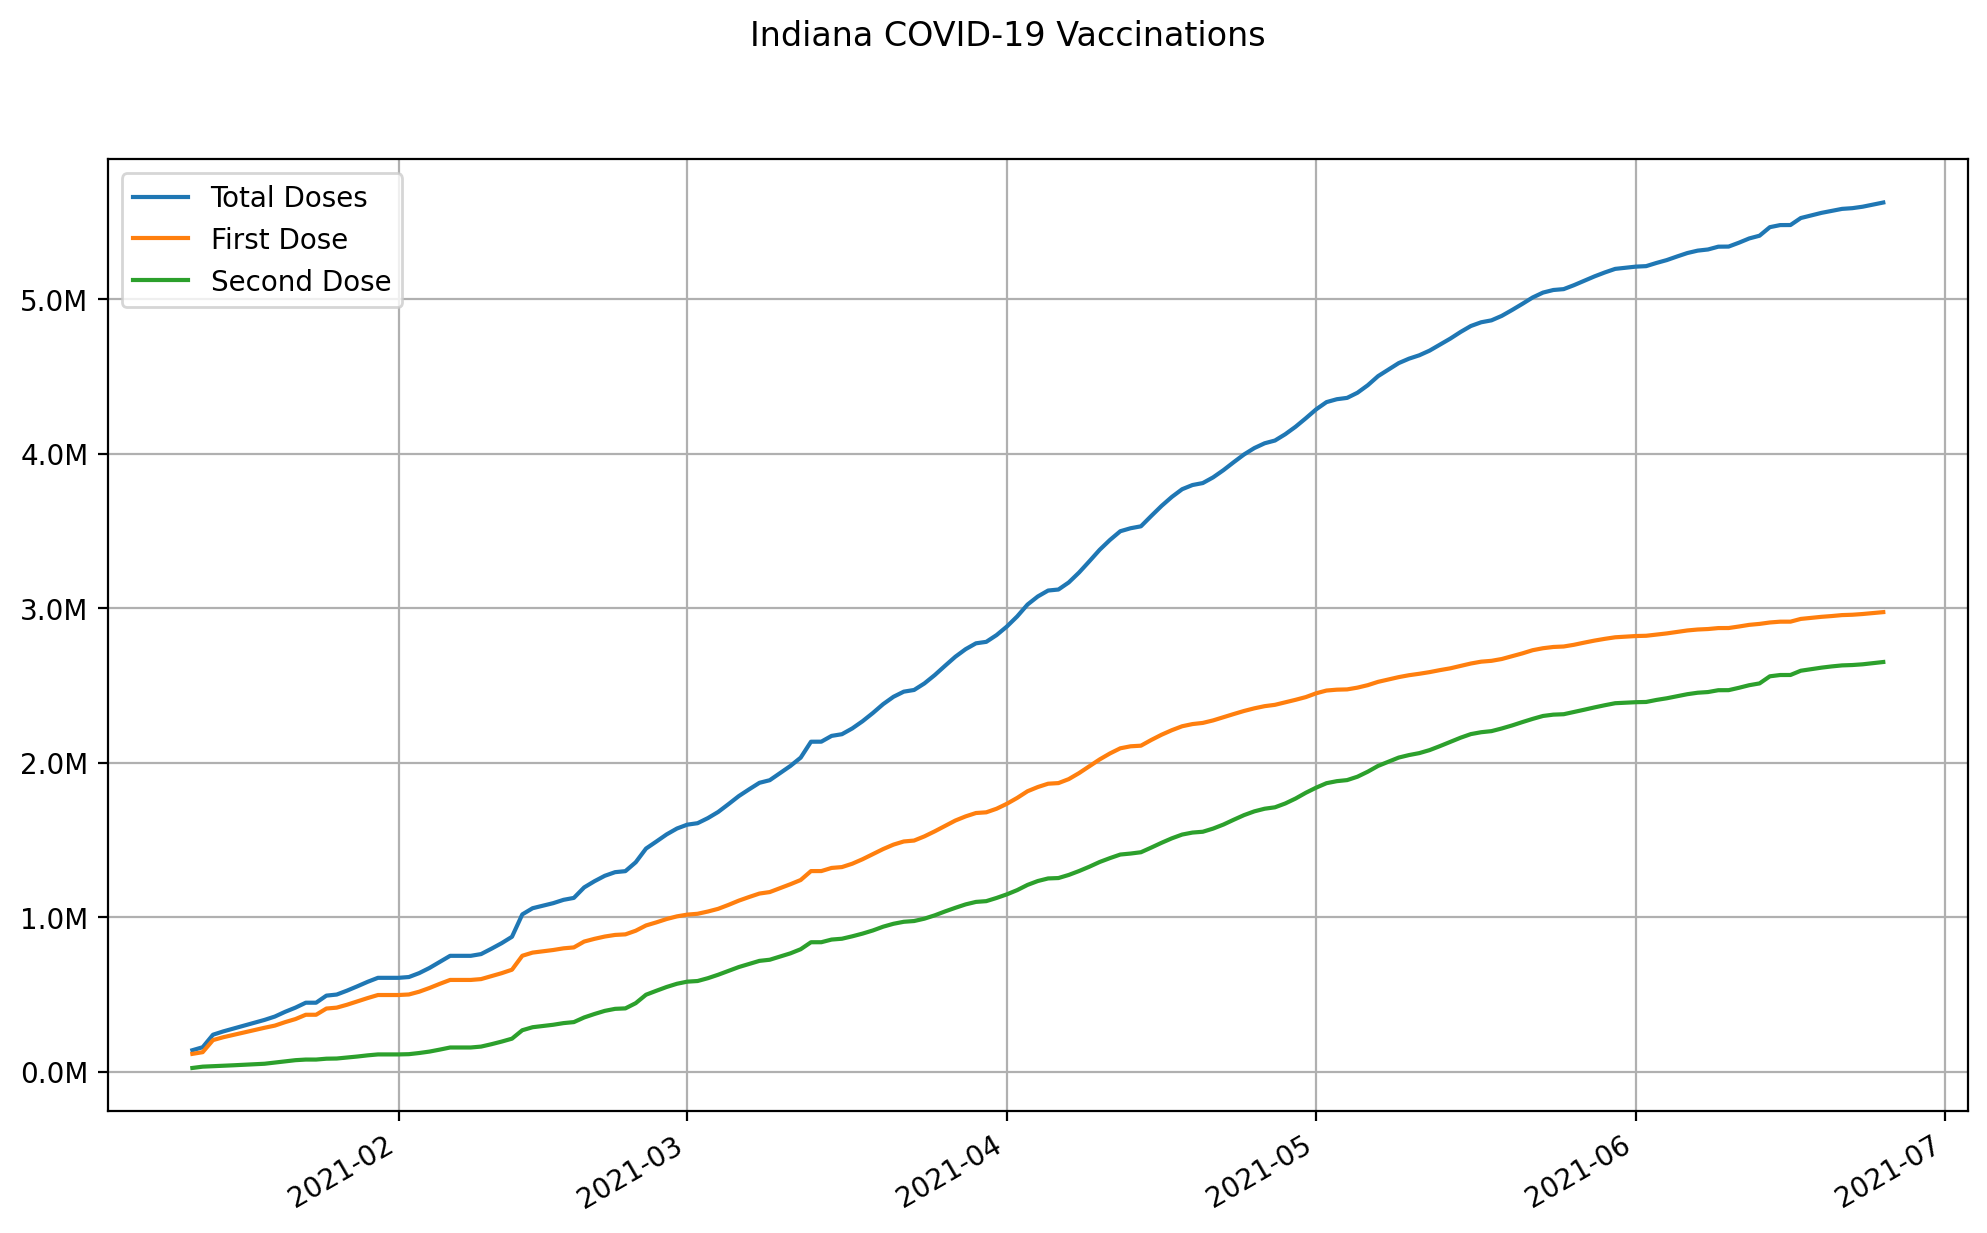

Data behind this chart, as committed beside it:
date, state, total doses, first dose, second dose
2021-01-12, Indiana, 138327, 114781, 23546
2021-01-13, Indiana, 157803, 125763, 32040
2021-01-14, Indiana, 238750, 203889, 34861
2021-01-15, Indiana, 260282, 222599, 37683
2021-01-16, Indiana, 278871, 237894, 40977
2021-01-17, Indiana, 297461, 253189, 44272
2021-01-18, Indiana, 316051, 268484, 47567
2021-01-19, Indiana, 334641, 283779, 50862
2021-01-20, Indiana, 356336, 297720, 58616
2021-01-21, Indiana, 387067, 320266, 66801
2021-01-22, Indiana, 414041, 340055, 73986
2021-01-23, Indiana, 445929, 367944, 77985
2021-01-24, Indiana, 445929, 367944, 77985
2021-01-25, Indiana, 491735, 408181, 83554
2021-01-26, Indiana, 498701, 413982, 84719
2021-01-27, Indiana, 524046, 432791, 91255
2021-01-28, Indiana, 551994, 454380, 97614
2021-01-29, Indiana, 581136, 475928, 105208
2021-01-30, Indiana, 606979, 495746, 111233
2021-01-31, Indiana, 606979, 495746, 111233
2021-02-01, Indiana, 606979, 495746, 111233
2021-02-02, Indiana, 612079, 499215, 112864
2021-02-03, Indiana, 637499, 517147, 120352
2021-02-04, Indiana, 670895, 541269, 129626
2021-02-05, Indiana, 710523, 568118, 142405
2021-02-06, Indiana, 749349, 593266, 156083
2021-02-07, Indiana, 749349, 593266, 156083
2021-02-08, Indiana, 749349, 593266, 156083
2021-02-09, Indiana, 760610, 598731, 161879
2021-02-10, Indiana, 795149, 617918, 177231
2021-02-11, Indiana, 831349, 637068, 194281
2021-02-12, Indiana, 872754, 659495, 213259
2021-02-13, Indiana, 1017530, 749756, 267774
2021-02-14, Indiana, 1057471, 770193, 287278
2021-02-15, Indiana, 1073851, 778621, 295230
2021-02-16, Indiana, 1090233, 787050, 303183
2021-02-17, Indiana, 1111767, 797872, 313895
2021-02-18, Indiana, 1124225, 803800, 320425
2021-02-19, Indiana, 1192134, 841694, 350440
2021-02-20, Indiana, 1232146, 859278, 372868
2021-02-21, Indiana, 1267285, 874152, 393133
2021-02-22, Indiana, 1290798, 884605, 406193
2021-02-23, Indiana, 1297402, 888217, 409185
2021-02-24, Indiana, 1354738, 911754, 442984
2021-02-25, Indiana, 1443551, 945948, 497603
2021-02-26, Indiana, 1488911, 965809, 523102
2021-02-27, Indiana, 1535265, 987547, 547718
2021-02-28, Indiana, 1573299, 1004776, 568523
2021-03-01, Indiana, 1598266, 1016048, 582218
2021-03-02, Indiana, 1607741, 1021447, 586294
2021-03-03, Indiana, 1640647, 1036064, 604583
2021-03-04, Indiana, 1680481, 1053529, 626952
2021-03-05, Indiana, 1731166, 1079060, 652106
2021-03-06, Indiana, 1783239, 1106523, 676716
2021-03-07, Indiana, 1826997, 1130035, 696962
2021-03-08, Indiana, 1869114, 1152396, 716718
2021-03-09, Indiana, 1885983, 1161968, 724015
2021-03-10, Indiana, 1932003, 1186992, 745011
2021-03-11, Indiana, 1978022, 1212721, 765301
2021-03-12, Indiana, 2031972, 1239957, 792015
... 105 more rows
